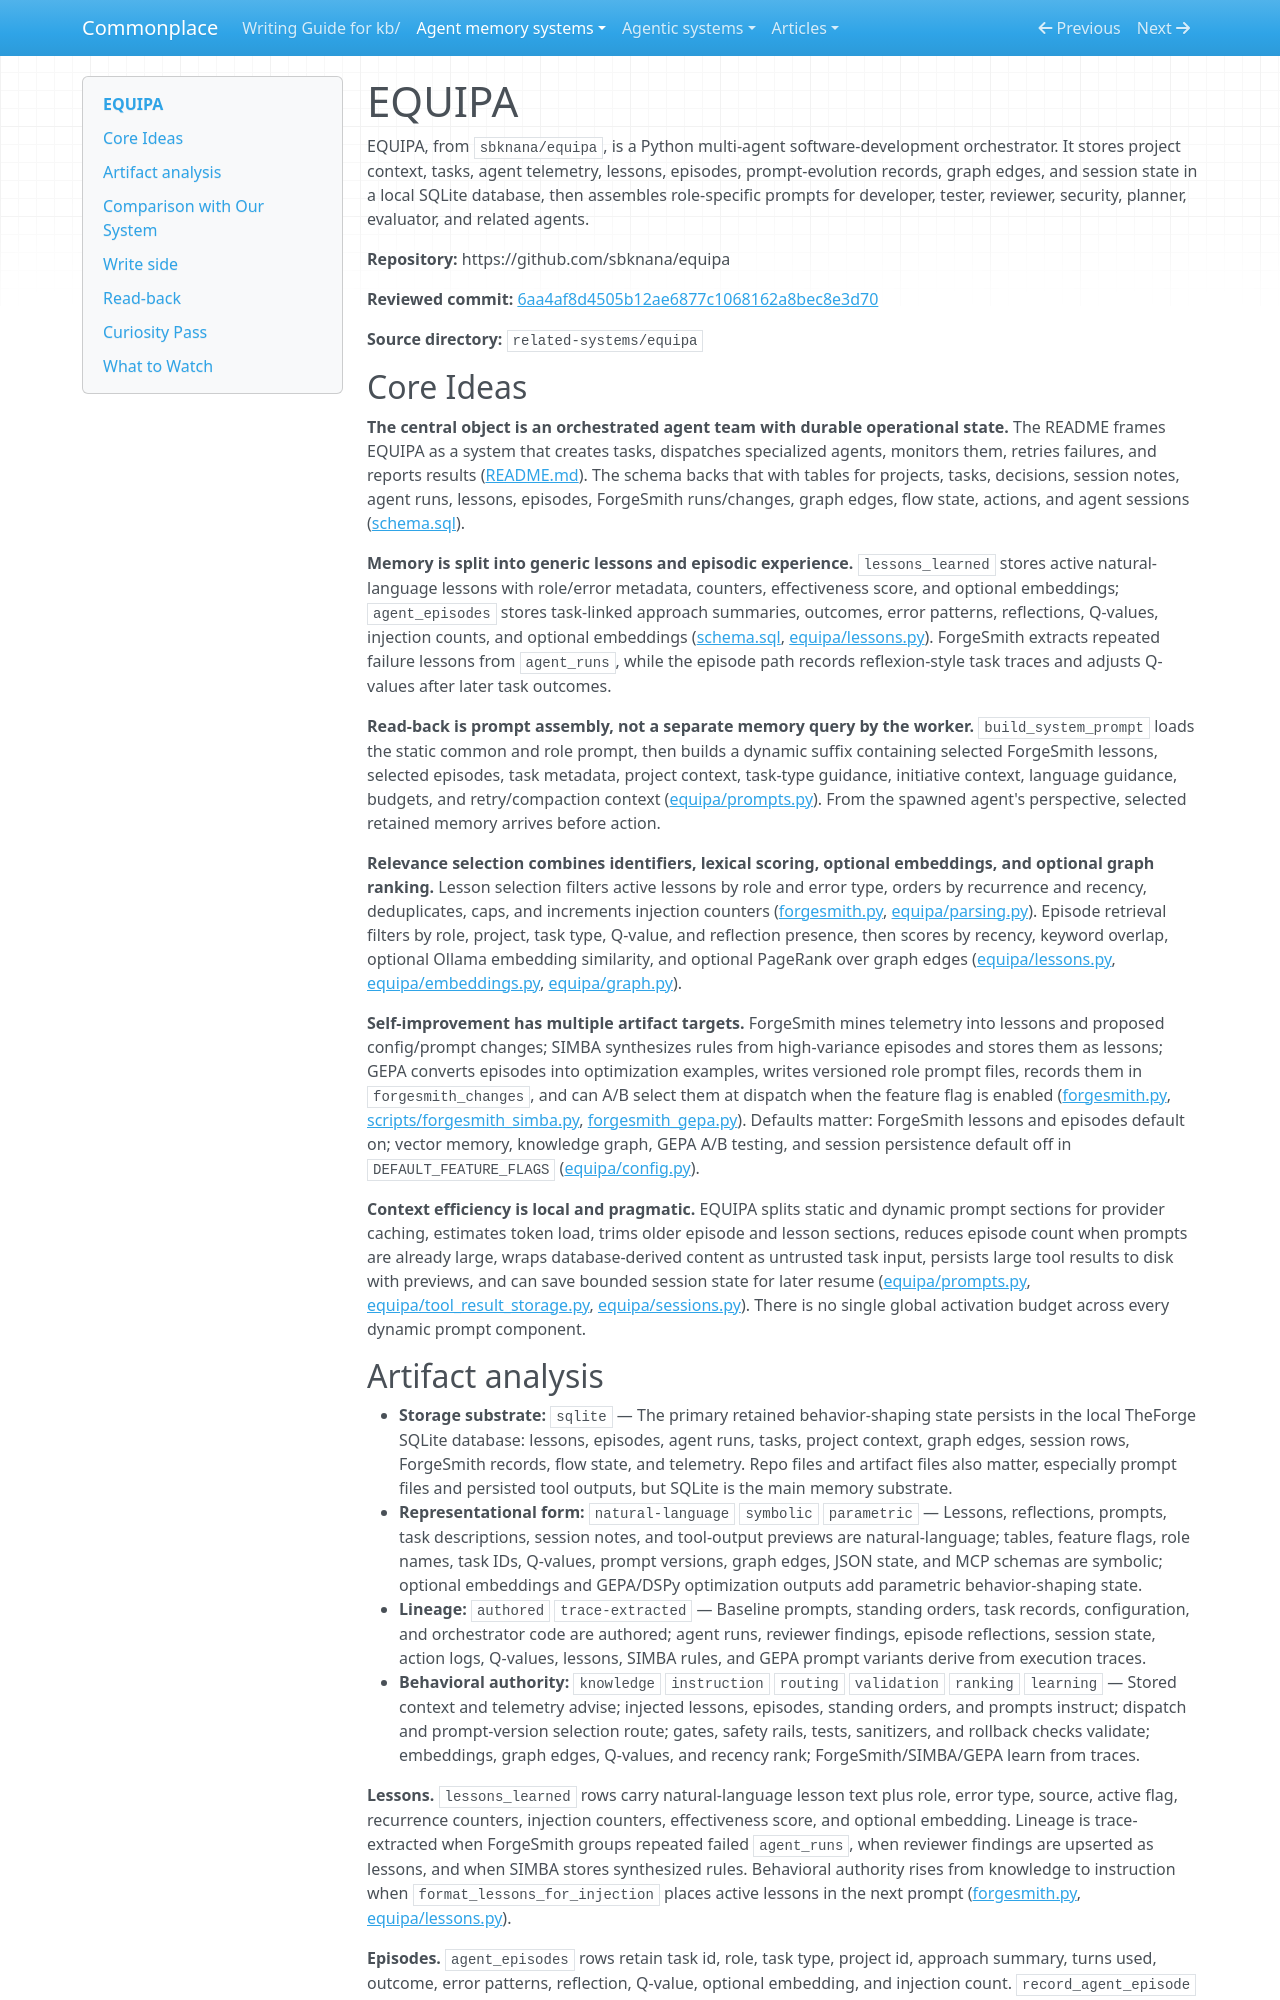

repository: zby/commonplace · page: agent-memory-systems/reviews/equipa/index.html · generator: mkdocs

---
description: "EQUIPA review: SQLite-backed agent orchestrator with trace-learning lessons, episodes, prompt variants, and prompt-time read-back"
type: agent-memory-systems/types/agent-memory-system-review.md
source-tier: code-grounded
tags: [trace-learning]
last-checked: "2026-06-04"
---

# EQUIPA

EQUIPA, from `sbknana/equipa`, is a Python multi-agent software-development orchestrator. It stores project context, tasks, agent telemetry, lessons, episodes, prompt-evolution records, graph edges, and session state in a local SQLite database, then assembles role-specific prompts for developer, tester, reviewer, security, planner, evaluator, and related agents.

**Repository:** https://github.com/sbknana/equipa

**Reviewed commit:** [6aa4af8d4505b12ae6877c1068162a8bec8e3d70](https://github.com/sbknana/equipa/commit/6aa4af8d4505b12ae6877c1068162a8bec8e3d70)

**Source directory:** `related-systems/equipa`

## Core Ideas

**The central object is an orchestrated agent team with durable operational state.** The README frames EQUIPA as a system that creates tasks, dispatches specialized agents, monitors them, retries failures, and reports results ([README.md](https://github.com/sbknana/equipa/blob/6aa4af8d4505b12ae6877c1068162a8bec8e3d70/README.md)). The schema backs that with tables for projects, tasks, decisions, session notes, agent runs, lessons, episodes, ForgeSmith runs/changes, graph edges, flow state, actions, and agent sessions ([schema.sql](https://github.com/sbknana/equipa/blob/6aa4af8d4505b12ae6877c1068162a8bec8e3d70/schema.sql)).

**Memory is split into generic lessons and episodic experience.** `lessons_learned` stores active natural-language lessons with role/error metadata, counters, effectiveness score, and optional embeddings; `agent_episodes` stores task-linked approach summaries, outcomes, error patterns, reflections, Q-values, injection counts, and optional embeddings ([schema.sql](https://github.com/sbknana/equipa/blob/6aa4af8d4505b12ae6877c1068162a8bec8e3d70/schema.sql), [equipa/lessons.py](https://github.com/sbknana/equipa/blob/6aa4af8d4505b12ae6877c1068162a8bec8e3d70/equipa/lessons.py)). ForgeSmith extracts repeated failure lessons from `agent_runs`, while the episode path records reflexion-style task traces and adjusts Q-values after later task outcomes.

**Read-back is prompt assembly, not a separate memory query by the worker.** `build_system_prompt` loads the static common and role prompt, then builds a dynamic suffix containing selected ForgeSmith lessons, selected episodes, task metadata, project context, task-type guidance, initiative context, language guidance, budgets, and retry/compaction context ([equipa/prompts.py](https://github.com/sbknana/equipa/blob/6aa4af8d4505b12ae6877c1068162a8bec8e3d70/equipa/prompts.py)). From the spawned agent's perspective, selected retained memory arrives before action.

**Relevance selection combines identifiers, lexical scoring, optional embeddings, and optional graph ranking.** Lesson selection filters active lessons by role and error type, orders by recurrence and recency, deduplicates, caps, and increments injection counters ([forgesmith.py](https://github.com/sbknana/equipa/blob/6aa4af8d4505b12ae6877c1068162a8bec8e3d70/forgesmith.py), [equipa/parsing.py](https://github.com/sbknana/equipa/blob/6aa4af8d4505b12ae6877c1068162a8bec8e3d70/equipa/parsing.py)). Episode retrieval filters by role, project, task type, Q-value, and reflection presence, then scores by recency, keyword overlap, optional Ollama embedding similarity, and optional PageRank over graph edges ([equipa/lessons.py](https://github.com/sbknana/equipa/blob/6aa4af8d4505b12ae6877c1068162a8bec8e3d70/equipa/lessons.py), [equipa/embeddings.py](https://github.com/sbknana/equipa/blob/6aa4af8d4505b12ae6877c1068162a8bec8e3d70/equipa/embeddings.py), [equipa/graph.py](https://github.com/sbknana/equipa/blob/6aa4af8d4505b12ae6877c1068162a8bec8e3d70/equipa/graph.py)).

**Self-improvement has multiple artifact targets.** ForgeSmith mines telemetry into lessons and proposed config/prompt changes; SIMBA synthesizes rules from high-variance episodes and stores them as lessons; GEPA converts episodes into optimization examples, writes versioned role prompt files, records them in `forgesmith_changes`, and can A/B select them at dispatch when the feature flag is enabled ([forgesmith.py](https://github.com/sbknana/equipa/blob/6aa4af8d4505b12ae6877c1068162a8bec8e3d70/forgesmith.py), [scripts/forgesmith_simba.py](https://github.com/sbknana/equipa/blob/6aa4af8d4505b12ae6877c1068162a8bec8e3d70/scripts/forgesmith_simba.py), [forgesmith_gepa.py](https://github.com/sbknana/equipa/blob/6aa4af8d4505b12ae6877c1068162a8bec8e3d70/forgesmith_gepa.py)). Defaults matter: ForgeSmith lessons and episodes default on; vector memory, knowledge graph, GEPA A/B testing, and session persistence default off in `DEFAULT_FEATURE_FLAGS` ([equipa/config.py](https://github.com/sbknana/equipa/blob/6aa4af8d4505b12ae6877c1068162a8bec8e3d70/equipa/config.py)).

**Context efficiency is local and pragmatic.** EQUIPA splits static and dynamic prompt sections for provider caching, estimates token load, trims older episode and lesson sections, reduces episode count when prompts are already large, wraps database-derived content as untrusted task input, persists large tool results to disk with previews, and can save bounded session state for later resume ([equipa/prompts.py](https://github.com/sbknana/equipa/blob/6aa4af8d4505b12ae6877c1068162a8bec8e3d70/equipa/prompts.py), [equipa/tool_result_storage.py](https://github.com/sbknana/equipa/blob/6aa4af8d4505b12ae6877c1068162a8bec8e3d70/equipa/tool_result_storage.py), [equipa/sessions.py](https://github.com/sbknana/equipa/blob/6aa4af8d4505b12ae6877c1068162a8bec8e3d70/equipa/sessions.py)). There is no single global activation budget across every dynamic prompt component.
